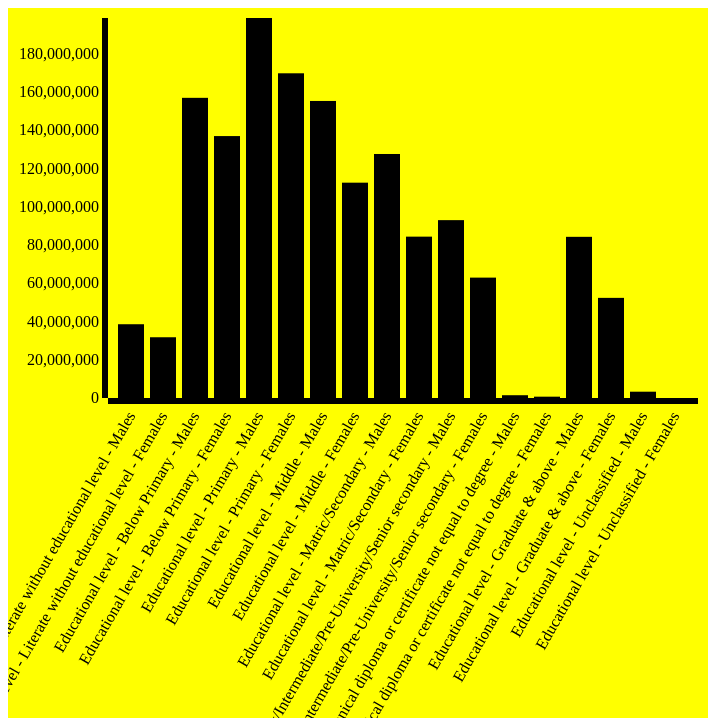
D3 v3 page, settled after 480 driven frames (8 s of simulated time); the page loaded 1 data file(s).


// ── JavaScripts/Bargraph2.js
//Define Margin
var margin={top:20, right:10,bottom:100,left:100},
           width = 700 - margin.right - margin.left,
           height = 500 - margin.top - margin.bottom;

//define SVG
var svg=d3.select('body')
        .append('svg') 
        .attr({
          "width" : width + margin.right + margin.left,
          "height" : width + margin.top + margin.bottom
        })  
//define g          
        .append('g')      
        .attr("transform","translate("+ margin.left +',' + margin.right + ")");

//define XScale YScale
var XScale=d3.scale.ordinal()
           .rangeRoundBands([0,width], 0.2, 0.2);
var YScale=d3.scale.linear()
           .range([height, 0]);

//define Axis
var xAxis=d3.svg.axis()
          .scale(XScale)
          .orient("bottom");
var yAxis=d3.svg.axis()
.scale(YScale) 
.orient("left");

//import data
d3.json("Json_Files/EducationLevelGenger.json",function(error,data){
  if (error) console.log("error:data not loaded"); 

  data.forEach(function(d){
    d.x1= d.x1;
    d.y1=+d.y1;
  });

  //specify the domain of xAxis and yAxis
  XScale.domain(data.map(function(d){
    return d.x1;}) );
    YScale.domain([0,d3.max(data,function(d){
      return d.y1
    })]);

    //draw the bars
    svg.selectAll('rect')
       .data(data)
       .enter()
       .append('rect')
       .attr("height",0)
       .attr("y",height)
       .transition().duration(3000)
       .delay(function(d,i) {return i * 200;})
       .attr({
        "x": function(d) {return XScale(d.x1);},
        "y":function(d) {return YScale(d.y1);},
        "width":XScale.rangeBand(),
        "height": function(d) {return height -YScale(d.y1);}
       });

       //draw the xAxis
       svg.append("g")
          .attr("class","x Axis")
          .attr("transform","translate(0,"+ height + ")")
          .call(xAxis)
          .selectAll("text")
          .attr("transform","rotate(-60)")
          .attr("dx","-.8em")
          .attr("dy",".25em")
          .style("text-anchor","end");

       //draw the xAxis
       svg.append("g")
          .attr("class","y Axis")         
          .call(yAxis)
          .style("font","12px");         
         
}) ;        



### data: Json_Files/EducationLevelGenger.json
[
 {
  "x1": "Educational level - Literate without edu…",
  "y1": 38556832
 },
 {
  "x1": "Educational level - Literate without edu…",
  "y1": 31749630
 },
 {
  "x1": "Educational level - Below Primary - Male…",
  "y1": 156890198
 },
 {
  "x1": "Educational level - Below Primary - Fema…",
  "y1": 136904996
 },
 {
  "x1": "Educational level - Primary - Males",
  "y1": 198622144
 },
 {
  "x1": "Educational level - Primary - Females",
  "y1": 169719522
 },
 {
  "x1": "Educational level - Middle - Males",
  "y1": 155259156
 },
 {
  "x1": "Educational level - Middle - Females",
  "y1": 112547376
 },
 "... 10 more items"
]